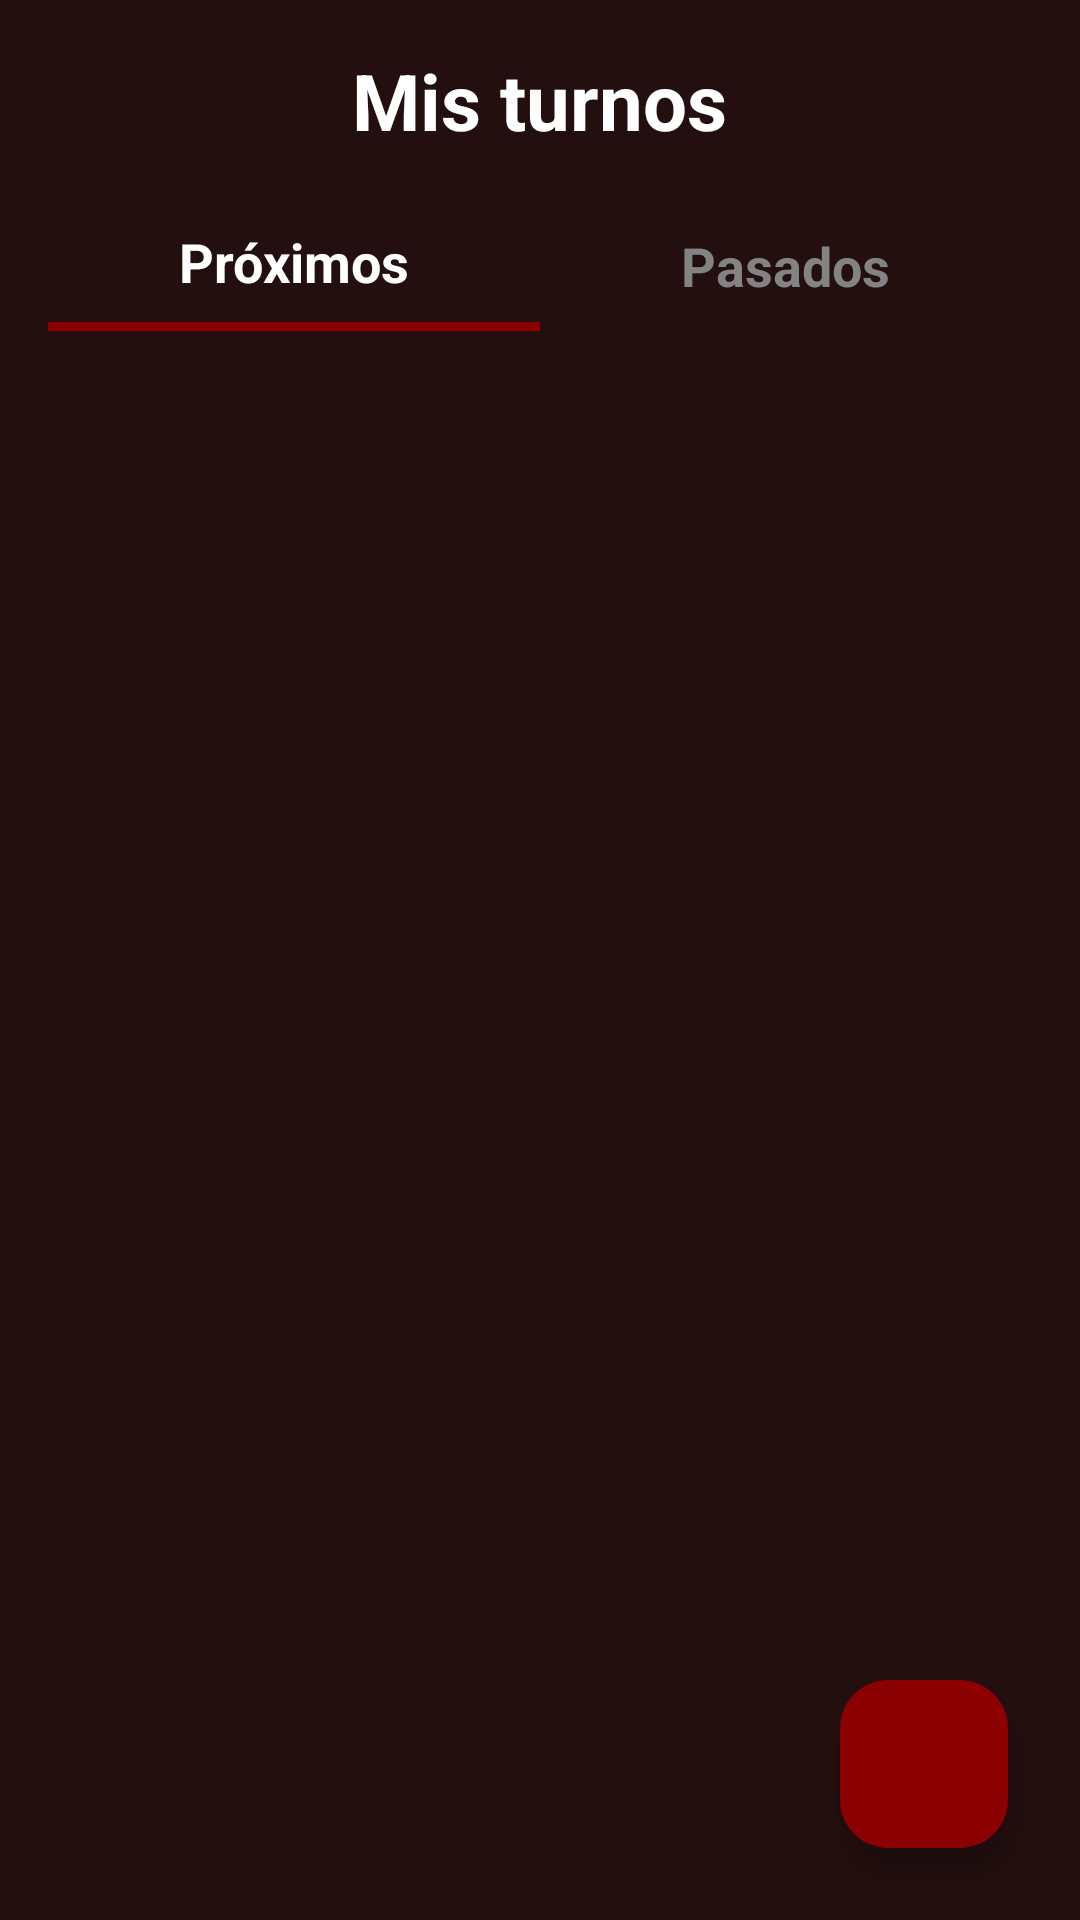

The Android layout XML behind this screen, and the referenced resources:
<!-- AndroidManifest.xml: application theme Base.Theme.BarberiaGLP -->
<!-- res/layout/fragment_turnos.xml -->
<FrameLayout xmlns:android="http://schemas.android.com/apk/res/android"
    xmlns:app="http://schemas.android.com/apk/res-auto"
    xmlns:tools="http://schemas.android.com/tools"
    android:layout_width="match_parent"
    android:layout_height="match_parent"
    android:background="@color/red_background"
    tools:context=".SeccionesPrincipales.Turnos.TurnosFragment">

    
    <LinearLayout
        android:layout_width="match_parent"
        android:layout_height="match_parent"
        android:orientation="vertical"
        android:padding="16dp">

        
        <TextView
            android:id="@+id/tvTituloServicios"
            android:layout_width="wrap_content"
            android:layout_height="wrap_content"
            android:text="Mis turnos"
            android:textColor="@android:color/white"
            android:textSize="26sp"
            android:textStyle="bold"
            android:layout_gravity="center_horizontal"
            android:layout_marginBottom="16dp"/>

        
        <LinearLayout
            android:layout_width="match_parent"
            android:layout_height="wrap_content"
            android:orientation="horizontal"
            android:gravity="center">

            
            <LinearLayout
                android:id="@+id/btnProximos"
                android:layout_width="0dp"
                android:layout_height="wrap_content"
                android:layout_weight="1"
                android:gravity="center"
                android:orientation="vertical">

                <TextView
                    android:id="@+id/tvProximos"
                    android:layout_width="wrap_content"
                    android:layout_height="wrap_content"
                    android:text="Próximos"
                    android:textSize="18sp"
                    android:textStyle="bold"
                    android:textColor="@color/white"
                    android:padding="8dp" />

                <View
                    android:id="@+id/lineaProximos"
                    android:layout_width="match_parent"
                    android:layout_height="3dp"
                    android:background="@color/red_primary"
                    android:visibility="visible" />
            </LinearLayout>

            
            <LinearLayout
                android:id="@+id/btnPasados"
                android:layout_width="0dp"
                android:layout_height="wrap_content"
                android:layout_weight="1"
                android:gravity="center"
                android:orientation="vertical">

                <TextView
                    android:id="@+id/tvPasados"
                    android:layout_width="wrap_content"
                    android:layout_height="wrap_content"
                    android:text="Pasados"
                    android:textSize="18sp"
                    android:textStyle="bold"
                    android:textColor="@color/gray"
                    android:padding="8dp" />

                <View
                    android:id="@+id/lineaPasados"
                    android:layout_width="match_parent"
                    android:layout_height="3dp"
                    android:background="@color/red_primary"
                    android:visibility="gone" />
            </LinearLayout>
        </LinearLayout>

        
        <androidx.recyclerview.widget.RecyclerView
            android:id="@+id/rvTurnosProximos"
            android:layout_width="match_parent"
            android:layout_height="0dp"
            android:layout_weight="1"
            android:layout_marginTop="8dp" />

        
        <androidx.recyclerview.widget.RecyclerView
            android:id="@+id/rvTurnosPasados"
            android:layout_width="match_parent"
            android:layout_height="0dp"
            android:layout_weight="1"
            android:layout_marginTop="8dp"
            android:visibility="gone" />

    </LinearLayout>

    
    <com.google.android.material.floatingactionbutton.FloatingActionButton
        android:id="@+id/fabAgregarTurno"
        android:layout_width="wrap_content"
        android:layout_height="wrap_content"
        android:layout_gravity="bottom|end"
        android:layout_margin="24dp"
        android:contentDescription="Agregar turno"
        app:srcCompat="@drawable/ic_add"
        app:tint="@color/white"
        android:backgroundTint="@color/red_primary" />

</FrameLayout>
<!-- resources referenced by this layout -->
<resources>
  <color name="gray">#838383</color>
  <color name="red_background">#230F10</color>
  <color name="red_primary">#8B0000</color>}
  <color name="white">#FFFFFFFF</color>
  <style name="Base.Theme.BarberiaGLP" parent="Theme.Material3.DayNight.NoActionBar">
          <item name="colorPrimary">@color/red_primary</item>
          <item name="android:statusBarColor">@color/white</item> 
      </style>
</resources>
